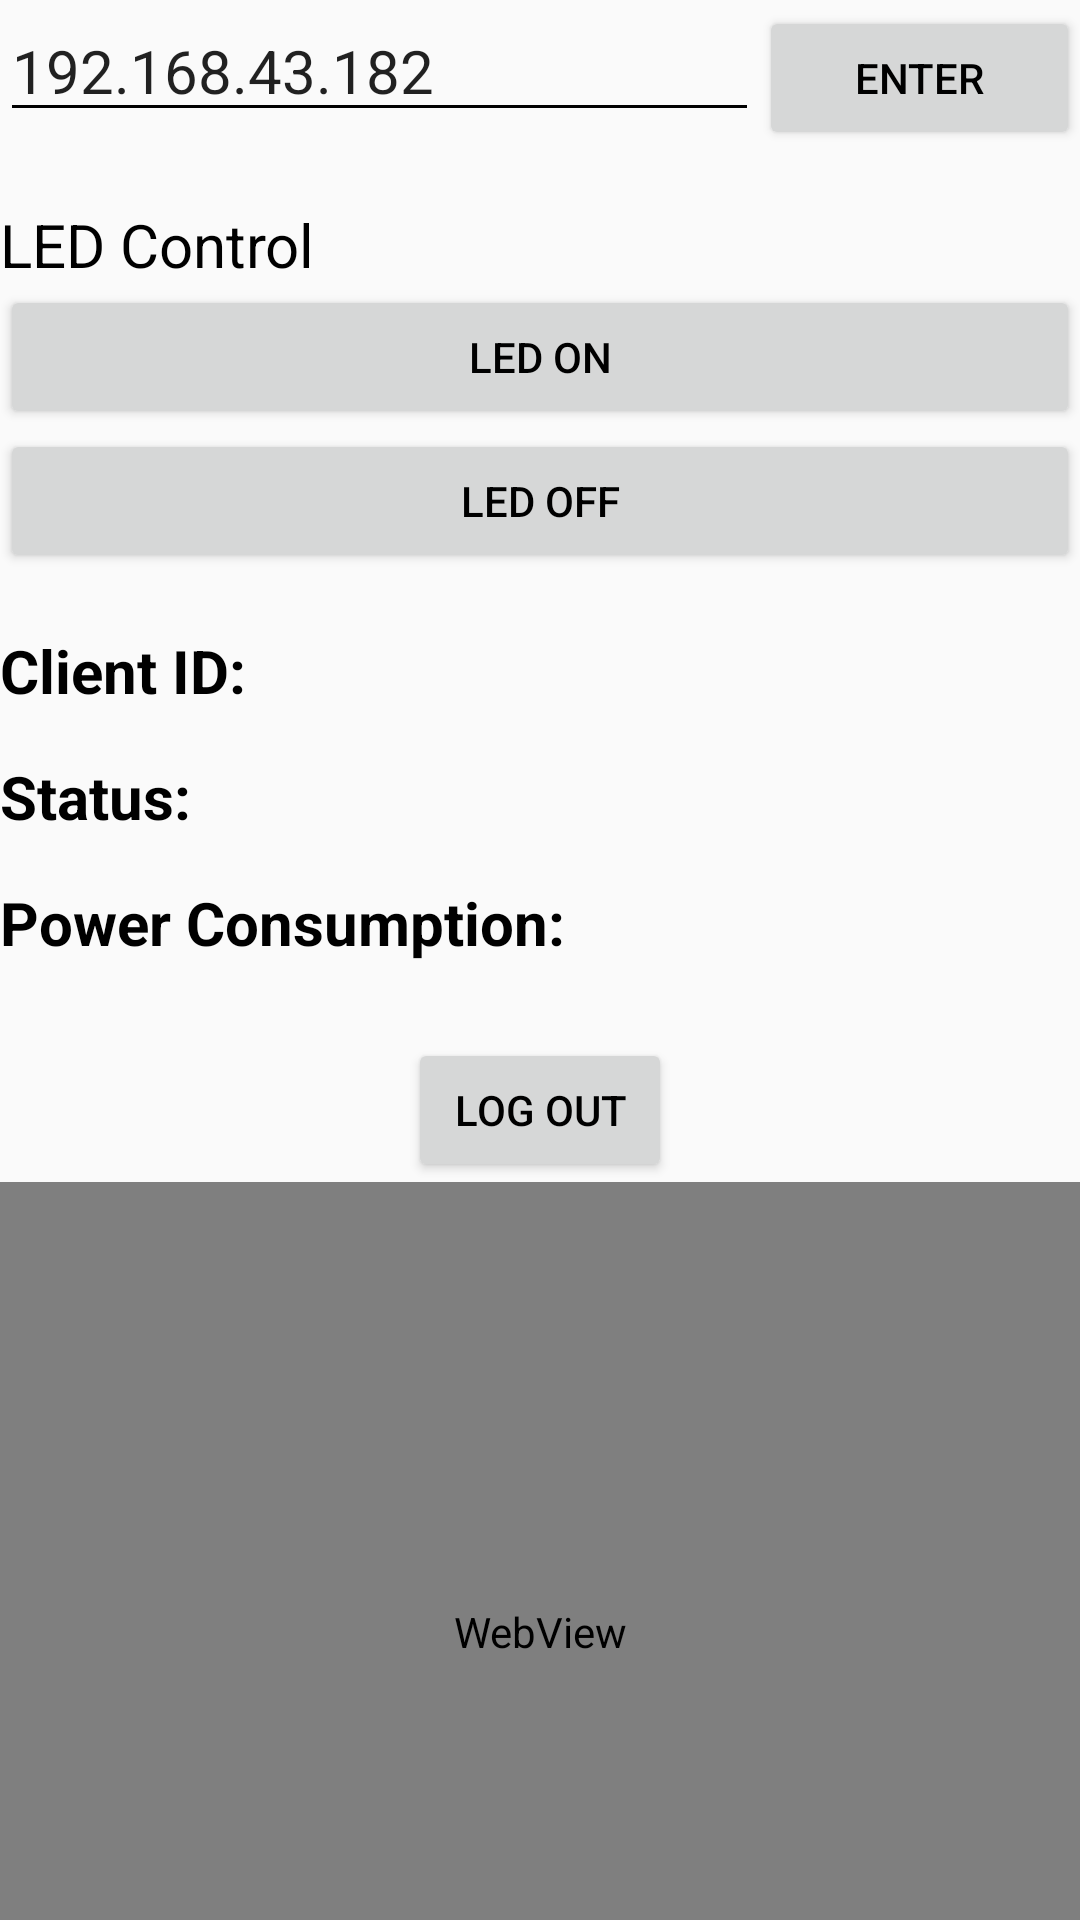

This screen was rendered from an Android layout file. Write that file and the resources it references.
<!-- AndroidManifest.xml: application theme AppTheme -->
<!-- res/layout/activity_main.xml -->
<LinearLayout xmlns:android="http://schemas.android.com/apk/res/android"
    xmlns:tools="http://schemas.android.com/tools"
    android:layout_width="match_parent"
    android:layout_height="match_parent"
    android:orientation="vertical"
    tools:context=".Activity.MainActivity">

    <LinearLayout
        android:layout_width="match_parent"
        android:layout_height="wrap_content"
        android:orientation="horizontal"
        android:layout_marginBottom="20dp">

        <EditText
            android:layout_width="wrap_content"
            android:layout_height="wrap_content"
            android:hint="Enter IP"
            android:textSize="20sp"
            android:id="@+id/ip"
            android:layout_weight="11"
            android:text="192.168.43.182"/>

        <Button
            android:id="@+id/enter"
            android:layout_width="wrap_content"
            android:layout_height="wrap_content"
            android:text="Enter"
            android:layout_weight="2"/>
    </LinearLayout>


    
    <TextView
        android:id="@+id/iptext"
        android:layout_width="match_parent"
        android:layout_height="wrap_content"
        android:text="LED Control"
        android:textColor="#000"
        android:textSize="20sp"/>

    <Button
        android:id="@+id/bon"
        android:layout_width="match_parent"
        android:layout_height="wrap_content"
        android:text="LED ON" />

    <Button
        android:id="@+id/boff"
        android:layout_width="match_parent"
        android:layout_height="wrap_content"
        android:text="LED OFF" />

    <TextView
        android:id="@+id/info1"
        android:layout_width="match_parent"
        android:layout_height="wrap_content"
        android:textStyle="italic" />

    <TextView
        android:id="@+id/info2"
        android:layout_width="match_parent"
        android:layout_height="wrap_content"
        android:textStyle="bold"
        android:text="Client ID:"
        android:textSize="20sp"
        android:layout_marginBottom="15dp"/>

    <TextView
        android:id="@+id/info3"
        android:layout_width="match_parent"
        android:layout_height="wrap_content"
        android:textStyle="bold"
        android:text="Status:"
        android:textSize="20sp"
        android:layout_marginBottom="15dp"/>

    <TextView
        android:id="@+id/info4"
        android:layout_width="match_parent"
        android:layout_height="wrap_content"
        android:textStyle="bold"
        android:text="Power Consumption:"
        android:textSize="20sp"
        android:layout_marginBottom="15dp"/>

    <Button
        android:id="@+id/log_out"
        android:layout_width="wrap_content"
        android:layout_height="wrap_content"
        android:text="Log Out"
        android:layout_gravity="center"
        android:layout_marginTop="10dp"/>

    <WebView
        android:id="@+id/webView"
        android:layout_width="match_parent"
        android:layout_height="300dp">

    </WebView>

</LinearLayout>
<!-- resources referenced by this layout -->
<resources>
  <style name="AppTheme" parent="Theme.AppCompat.Light.DarkActionBar">
          <item name="colorPrimary">@color/colorPrimary</item>
          <item name="colorPrimaryDark">@color/colorPrimaryDark</item>
          <item name="colorAccent">@color/colorAccent</item>
          <item name="android:textColor">@color/colorText</item>
          <item name="android:textColorHint">@color/colorText</item>
          <item name="colorControlNormal">@color/colorText</item>
          <item name="colorControlActivated">@color/colorText</item>
      </style>
  <color name="colorPrimary">#6200EE</color>
  <color name="colorPrimaryDark">#6200EE</color>
  <color name="colorAccent">#FFFFFF</color>
  <color name="colorText">#000</color>
</resources>
